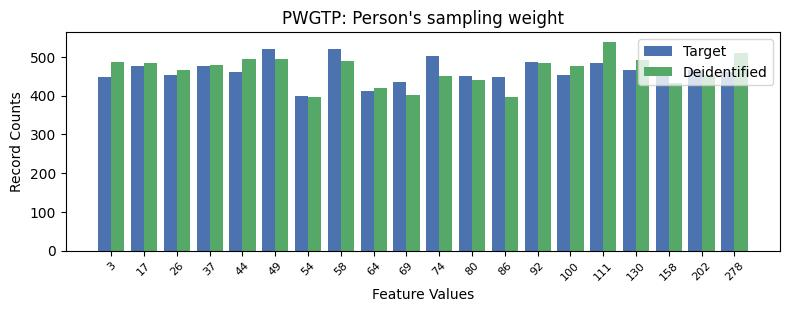

Data behind this chart, as committed beside it:
, PWGTP, count_target, count_deidentified
0, 5, 520, 494
1, 7, 519, 490
2, 10, 502, 451
3, 13, 486, 484
4, 15, 484, 537
5, 1, 475, 483
6, 3, 475, 479
7, 18, 466, 453
8, 16, 465, 491
9, 17, 461, 432
10, 19, 461, 510
11, 4, 461, 493
12, 14, 454, 475
13, 2, 453, 467
14, 11, 451, 439
15, 0, 448, 486
16, 12, 447, 395
17, 9, 436, 401
18, 8, 412, 419
19, 6, 400, 397
